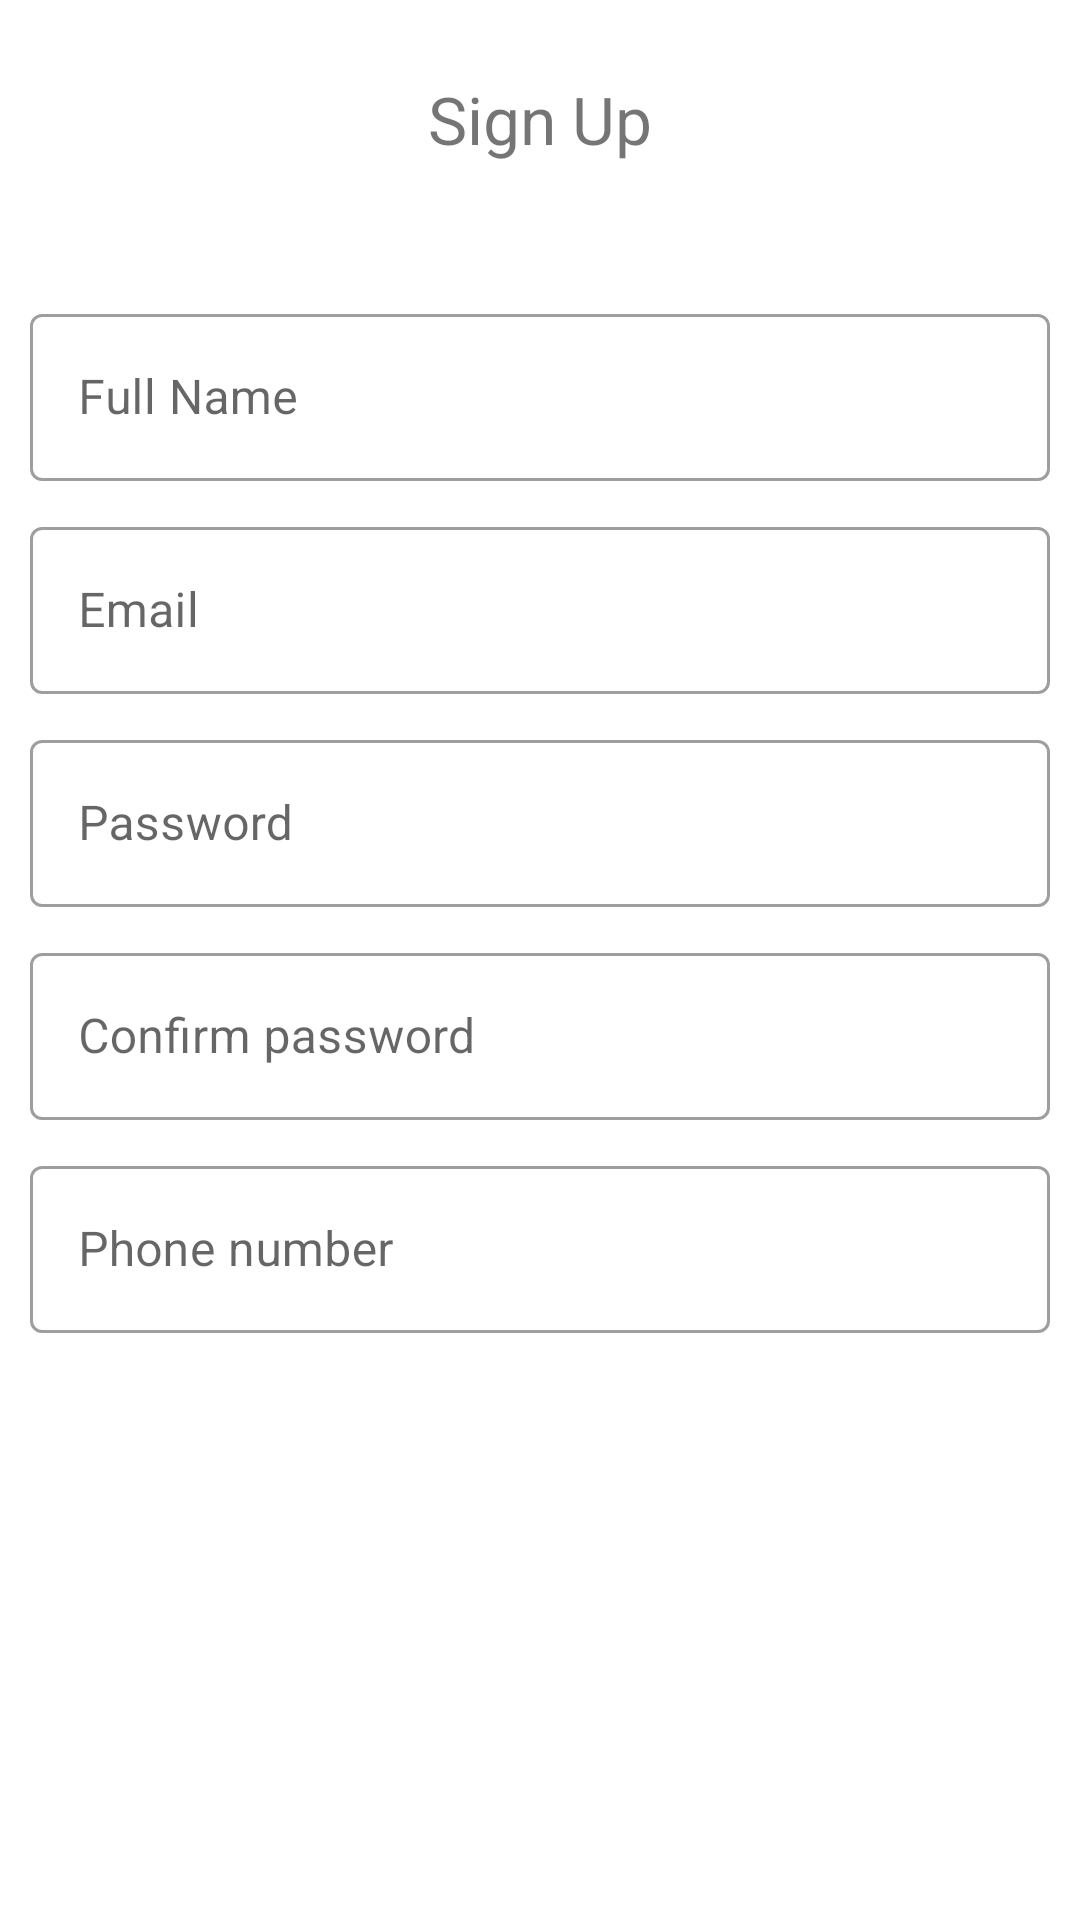

Android layout source for this screen:
<!-- AndroidManifest.xml: application theme Theme.GamersBay -->
<!-- res/layout/activity_sign_up.xml -->
<?xml version="1.0" encoding="utf-8"?>
<androidx.constraintlayout.widget.ConstraintLayout xmlns:android="http://schemas.android.com/apk/res/android"
    xmlns:app="http://schemas.android.com/apk/res-auto"
    xmlns:tools="http://schemas.android.com/tools"
    android:layout_width="match_parent"
    android:layout_height="match_parent"
    tools:context=".SignUpActivity">

    <TextView
        android:id="@+id/sigunp_textview"
        android:layout_width="match_parent"
        android:layout_height="wrap_content"
        app:layout_constraintStart_toStartOf="parent"
        app:layout_constraintEnd_toEndOf="parent"
        app:layout_constraintTop_toTopOf="parent"
        android:layout_marginTop="25dp"
        android:layout_marginStart="10dp"
        android:layout_marginEnd="10dp"
        android:text="Sign Up"
        android:textSize="22sp"
        android:textAlignment="center"
        />

    <com.google.android.material.textfield.TextInputLayout
        android:id="@+id/textField_TextInputLayout_full_name"
        android:layout_marginTop="45dp"
        app:layout_constraintTop_toBottomOf="@id/sigunp_textview"
        app:layout_constraintStart_toStartOf="parent"
        app:layout_constraintEnd_toEndOf="parent"
        android:layout_marginStart="10dp"
        android:layout_marginEnd="10dp"
        android:layout_width="match_parent"
        android:layout_height="wrap_content"
        android:hint="Full Name"
        style="@style/Widget.MaterialComponents.TextInputLayout.OutlinedBox">

        <com.google.android.material.textfield.TextInputEditText
            android:id="@+id/textField_full_name"
            android:layout_width="match_parent"
            android:layout_height="wrap_content"

            />

    </com.google.android.material.textfield.TextInputLayout>



    <com.google.android.material.textfield.TextInputLayout
        android:id="@+id/textField_TextInputLayout_email"
        android:layout_marginTop="10dp"
        app:layout_constraintTop_toBottomOf="@id/textField_TextInputLayout_full_name"
        app:layout_constraintStart_toStartOf="parent"
        app:layout_constraintEnd_toEndOf="parent"
        android:layout_marginStart="10dp"
        android:layout_marginEnd="10dp"
        android:layout_width="match_parent"
        android:layout_height="wrap_content"
        android:hint="Email"

        style="@style/Widget.MaterialComponents.TextInputLayout.OutlinedBox">

        <com.google.android.material.textfield.TextInputEditText
            android:id="@+id/textField_email"
            android:layout_width="match_parent"
            android:layout_height="wrap_content"
            android:inputType="textEmailAddress"
            />

    </com.google.android.material.textfield.TextInputLayout>

    <com.google.android.material.textfield.TextInputLayout
        android:id="@+id/textField_TextInputLayout_password_signUp"
        android:layout_marginTop="10dp"
        app:layout_constraintTop_toBottomOf="@id/textField_TextInputLayout_email"
        app:layout_constraintStart_toStartOf="parent"
        app:layout_constraintEnd_toEndOf="parent"
        android:layout_marginStart="10dp"
        android:layout_marginEnd="10dp"
        android:layout_width="match_parent"
        android:layout_height="wrap_content"
        android:hint="@string/label_password"
        style="@style/Widget.MaterialComponents.TextInputLayout.OutlinedBox">

        <com.google.android.material.textfield.TextInputEditText
            android:id="@+id/textField_password_signUp"
            android:layout_width="match_parent"
            android:layout_height="wrap_content"
            android:inputType="textPassword"
            />

    </com.google.android.material.textfield.TextInputLayout>


    <com.google.android.material.textfield.TextInputLayout
        android:id="@+id/textField_TextInputLayout_password_confirm_signUp"
        android:layout_marginTop="10dp"
        app:layout_constraintTop_toBottomOf="@id/textField_TextInputLayout_password_signUp"
        app:layout_constraintStart_toStartOf="parent"
        app:layout_constraintEnd_toEndOf="parent"
        android:layout_marginStart="10dp"
        android:layout_marginEnd="10dp"
        android:layout_width="match_parent"
        android:layout_height="wrap_content"
        android:hint="Confirm password"
        style="@style/Widget.MaterialComponents.TextInputLayout.OutlinedBox">

        <com.google.android.material.textfield.TextInputEditText
            android:id="@+id/textField_password_confirm_signUp"
            android:layout_width="match_parent"
            android:layout_height="wrap_content"
            android:inputType="textPassword"
            />

    </com.google.android.material.textfield.TextInputLayout>


    <com.google.android.material.textfield.TextInputLayout
        android:id="@+id/textField_TextInputLayout_phone_number_signUp"
        android:layout_marginTop="10dp"
        app:layout_constraintTop_toBottomOf="@id/textField_TextInputLayout_password_confirm_signUp"
        app:layout_constraintStart_toStartOf="parent"
        app:layout_constraintEnd_toEndOf="parent"
        android:layout_marginStart="10dp"
        android:layout_marginEnd="10dp"
        android:layout_width="match_parent"
        android:layout_height="wrap_content"
        android:hint="Phone number"
        style="@style/Widget.MaterialComponents.TextInputLayout.OutlinedBox">

        <com.google.android.material.textfield.TextInputEditText
            android:id="@+id/textField_phone_number_signUp"
            android:layout_width="match_parent"
            android:layout_height="wrap_content"
            android:inputType="phone"
            />

    </com.google.android.material.textfield.TextInputLayout>








    <Button
        android:id="@+id/signup"
        app:layout_constraintStart_toStartOf="parent"
        app:layout_constraintEnd_toEndOf="parent"
        app:layout_constraintTop_toBottomOf="@id/textField_TextInputLayout_phone_number_signUp"
        android:layout_marginStart="10dp"
        android:layout_marginEnd="10dp"
        android:layout_marginTop="25dp"
        android:layout_width="match_parent"
        android:layout_height="wrap_content"
        android:text="SIGN UP"
        android:textSize="18sp"
        android:textColor="@color/white"
        style="@style/Widget.MaterialComponents.Button"
        />
</androidx.constraintlayout.widget.ConstraintLayout>
<!-- resources referenced by this layout -->
<resources>
  <color name="white">#FFFFFFFF</color>
  <string name="label_password">Password</string>
  <style name="Theme.GamersBay" parent="Theme.MaterialComponents.DayNight.DarkActionBar">
          
          <item name="colorPrimary">@color/purple_500</item>
          <item name="colorPrimaryVariant">@color/purple_700</item>
          <item name="colorOnPrimary">@color/white</item>
          
          <item name="colorSecondary">@color/teal_200</item>
          <item name="colorSecondaryVariant">@color/teal_700</item>
          <item name="colorOnSecondary">@color/black</item>
          
          <item name="android:statusBarColor" tools:targetApi="l">?attr/colorPrimaryVariant</item>
          
          <item name="cardBackgroundColor">@color/white</item>
          <item name="backgroundColorForLayout">@color/white</item>
          <item name="backgroundTintForCardview">@color/white</item>
          <item name="backgroundTintForCardview2">@color/colorPurple</item>
          <item name="navigationBarBackground">@color/white</item>
          <item name="textColor">@color/purple_700</item>
          <item name="navIconTintPressed">@color/purple_500</item>
          <item name="navIconTintNotPressed">@color/colorGray</item>
          <item name="backgroundColorForRelativeLayout">@color/colorPurple</item>
          <item name="drawableTint">@color/purple_700</item>
          <item name="backgrounds">@color/white</item>
  
          <item name="actionMenuTextColor">@color/purple_700</item>
  
  
      </style>
  <color name="purple_500">#FF6200EE</color>
  <color name="purple_700">#FF3700B3</color>
  <color name="teal_200">#FF03DAC5</color>
  <color name="teal_700">#FF018786</color>
  <color name="black">#FF000000</color>
  <color name="colorPurple">#554AE8</color>
  <color name="colorGray">#757575</color>
</resources>
